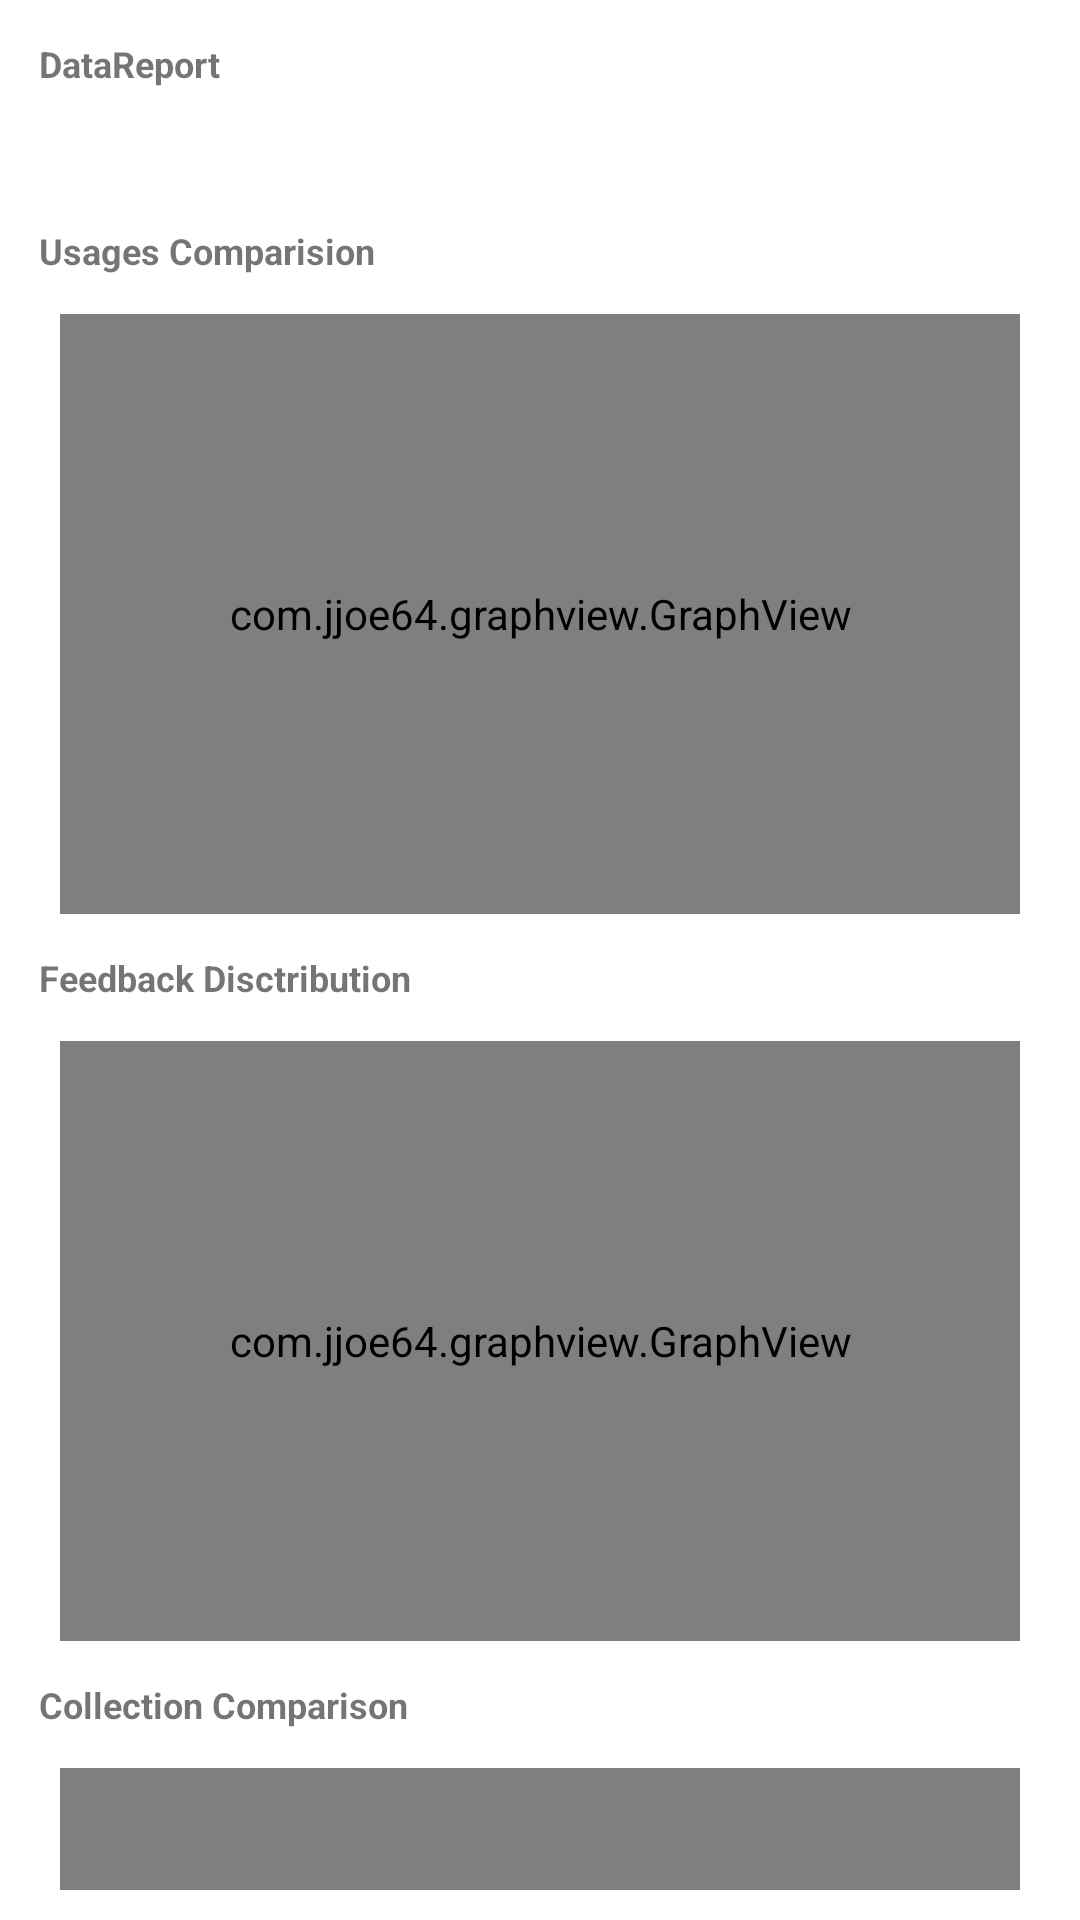

Android layout source for this screen:
<!-- AndroidManifest.xml: application theme Theme.MisPdf -->
<!-- res/layout/element_report_complex_usage.xml -->
<?xml version="1.0" encoding="utf-8"?>
<LinearLayout xmlns:android="http://schemas.android.com/apk/res/android"
    xmlns:tools="http://schemas.android.com/tools"
    android:id="@+id/linear"
    android:layout_width="match_parent"
    android:layout_height="wrap_content"
    android:padding="10dp"
    android:layout_margin="10dp"
    android:orientation="vertical">

    <TextView
        android:layout_width="wrap_content"
        android:layout_height="wrap_content"
        android:padding="3dp"
        android:text="@string/datareport"
        android:textSize="12sp"
        android:textStyle="bold" />
    <HorizontalScrollView
        android:id="@+id/horizontal"
        android:layout_width="match_parent"
        android:layout_height="wrap_content"
        android:layout_margin="10dp"
        tools:ignore="UselessParent">

    <androidx.recyclerview.widget.RecyclerView
        android:id="@+id/dataGrid"
        android:layout_width="wrap_content"
        android:layout_height="wrap_content"
        android:padding="10dp"
        />
    </HorizontalScrollView>

    <TextView
        android:layout_width="wrap_content"
        android:layout_height="wrap_content"
        android:padding="3dp"
        android:text="@string/usages_comparision"
        android:textSize="12sp"
        android:textStyle="bold"
         />

    <com.jjoe64.graphview.GraphView
        android:id="@+id/usageComparison"
        android:layout_width="match_parent"
        android:layout_height="200dp"
        android:layout_margin="10dp"
        android:padding="10dp" />

    <TextView
        android:layout_width="wrap_content"
        android:layout_height="wrap_content"
        android:padding="3dp"
        android:text="@string/feedback_disctribution"
        android:textSize="12sp"
        android:textStyle="bold"
        />

    <com.jjoe64.graphview.GraphView
        android:id="@+id/feedbackDistribution"
        android:layout_width="match_parent"
        android:layout_height="200dp"
        android:layout_margin="10dp"
        android:padding="10dp"
         />

    <TextView
        android:layout_width="wrap_content"
        android:layout_height="wrap_content"
        android:padding="3dp"
        android:text="@string/collection_comparison"
        android:textSize="12sp"
        android:textStyle="bold"
         />

    <com.jjoe64.graphview.GraphView
        android:id="@+id/collectionTimeline"
        android:layout_width="match_parent"
        android:layout_height="200dp"
        android:layout_margin="10dp"
        android:padding="10dp"
         />

    <TextView
        android:layout_width="wrap_content"
        android:layout_height="wrap_content"
        android:padding="3dp"
        android:text="@string/ticket_resolution_chart"
        android:textSize="12sp"
        android:textStyle="bold"
       />

    <com.jjoe64.graphview.GraphView
        android:id="@+id/ticketResolutionTimeline"
        android:layout_width="match_parent"
        android:layout_height="200dp"
        android:layout_margin="10dp"
        android:padding="10dp"
        />

</LinearLayout>
<!-- resources referenced by this layout -->
<resources>
  <string name="collection_comparison">Collection Comparison</string>
  <string name="datareport">DataReport</string>
  <string name="feedback_disctribution">Feedback Disctribution</string>
  <string name="ticket_resolution_chart">Ticket Resolution Chart</string>
  <string name="usages_comparision">Usages Comparision</string>
  <style name="Theme.MisPdf" parent="Theme.MaterialComponents.DayNight.DarkActionBar">
          
          <item name="colorPrimary">@color/purple_500</item>
          <item name="colorPrimaryVariant">@color/purple_700</item>
          <item name="colorOnPrimary">@color/white</item>
          
          <item name="colorSecondary">@color/teal_200</item>
          <item name="colorSecondaryVariant">@color/teal_700</item>
          <item name="colorOnSecondary">@color/black</item>
          
          <item name="android:statusBarColor" tools:targetApi="l">?attr/colorPrimaryVariant</item>
          
      </style>
  <!-- not gathered from this repository: default colours our renderer supplied (Android Studio template values) -->
  <color name="purple_500">#FF6200EE</color>
  <color name="purple_700">#FF3700B3</color>
  <color name="teal_200">#FF03DAC5</color>
  <color name="teal_700">#FF018786</color>
  <color name="black">#FF000000</color>
  <color name="white">#FFFFFFFF</color>
</resources>
